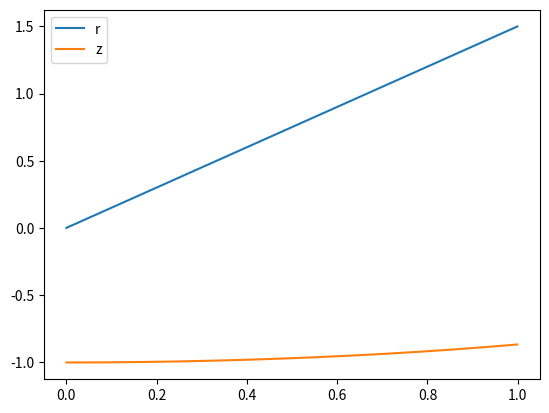
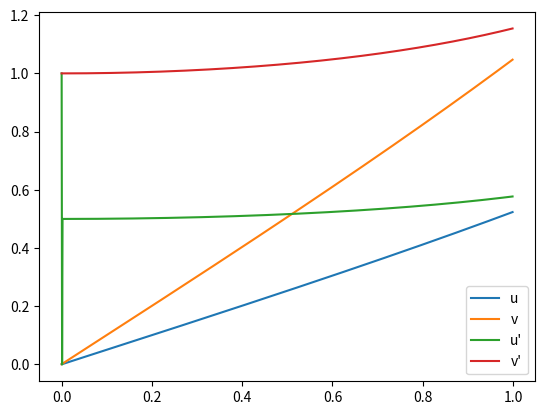

Generate these figures, in order, with matplotlib:
#!/usr/bin/env python3

import math
import numpy as np
import matplotlib.pyplot as pt


r1 = 1
r2 = 1


MAX_SPEED = 100*3.1415


def clamp(x, lo, hi):
	if x < lo:
		return lo
	elif x > hi:
		return hi
	else:
		return x

def angle_clamp(x):
	return clamp(x, -MAX_SPEED, MAX_SPEED)


def solve_angles(u, v, dr, dz):
	a = r1*math.sin(u)
	A = r1*math.cos(u)
	b = r2*math.sin(v-u)
	B = r2*math.cos(v-u)

	# du = ((dr/B)-(dz/b)) / ((a/b)+(A/B))
	if a*B + A*b == 0:
		return solve_angles(u, v+0.01, dr, dz)

	du = b*dr - B*dz
	du /= a*B + A*b

	dv = (dr/B) - (A/B - 1)*du
	# return [ du, dv ]
	return [ angle_clamp(du), angle_clamp(dv) ]



def solve_trajectory(dr, dz, N=100, T=1):
	dt = T/N
	t = [ i*dt for i in range(N) ]
	dU = []
	dV = []
	u = 0
	v = 0
	U = []
	V = []
	for _ in t:
		du, dv = solve_angles(u, v, dr, dz)	
		u += dt*du
		v += dt*dv
		dU.append(du)
		dV.append(dv)
		U.append(u)
		V.append(v)
	return np.array(t), np.array(U), np.array(V), np.array(dU), np.array(dV)
		


t, u, v, dU, dV = solve_trajectory(1, 0, 1000)
print(u, v)
delta1 = 0
delta2 = 1
r = (r1+delta1)*np.sin(u) + (r2+delta2)*np.sin(v - u)
z = (r1+delta1)*np.cos(u) - (r2+delta2)*np.cos(v - u)
pt.plot(t, r, label='r')
pt.plot(t, z, label='z')
pt.legend()
pt.show()

pt.plot(t, u, label='u')
pt.plot(t, v, label='v')
pt.plot(t, dU, label='u\'')
pt.plot(t, dV, label='v\'')
pt.legend()
# pt.plot(t, dU)
# pt.plot(t, dV)
pt.show()
